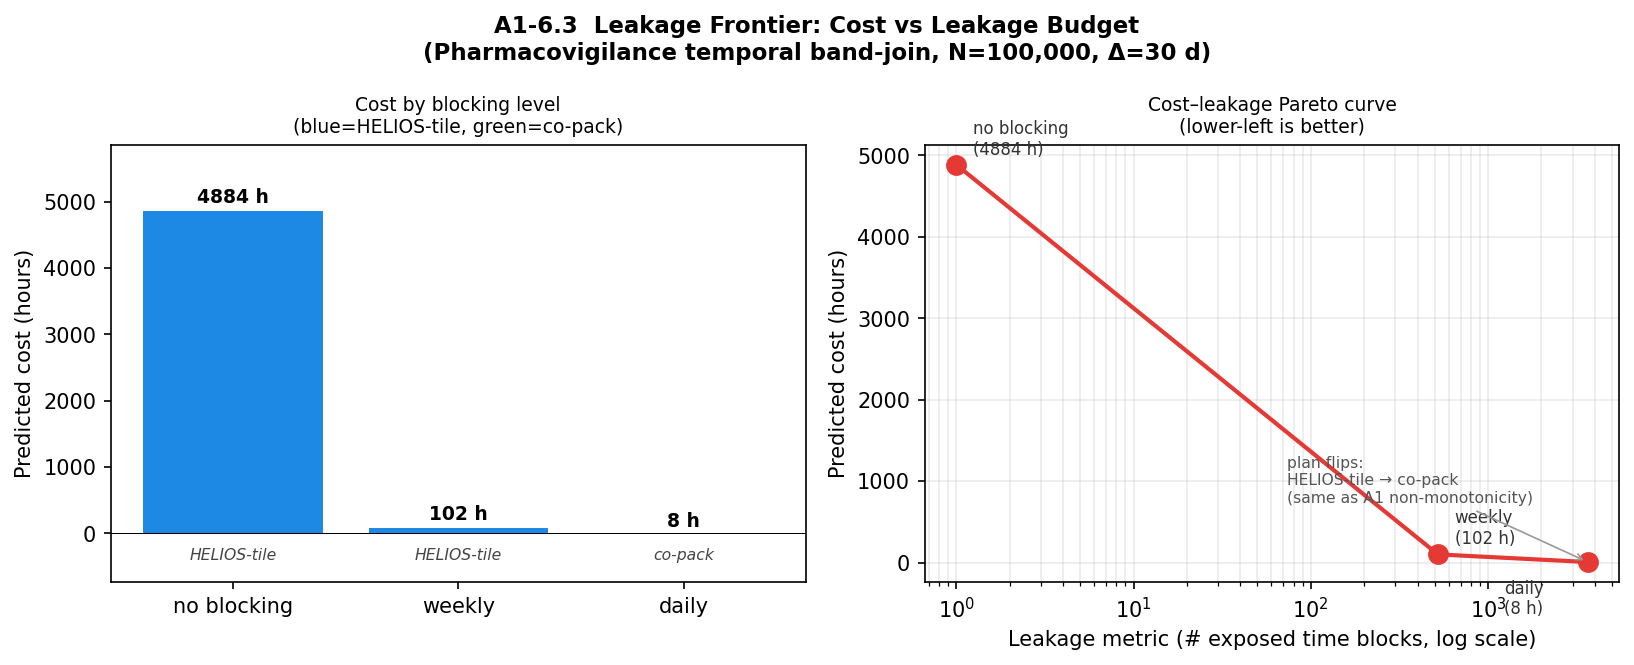

Values plotted in this chart, from the file beside it:
level, block_width_days, n_blocks, n_per_block, work_per_block, regime, cost_hrs, leakage_metric, recall_loss
no blocking, 3650, 1, 100000, 10000000000, HELIOS-tile (large), 4884, 1, 0.0164
weekly, 7, 521, 192, 36780, HELIOS-tile (large), 101.8, 521, 1.0
daily, 1, 3650, 27, 751, co-pack (tiny), 8.2, 3650, 1.0
